50-way image classification set "dataset" from GitHub (atlan-antillia/sol4py); label vocabulary: 3x3 basketball, archery, artistic gymnastics, artistic swimming, athletics, badminton, baseball, basketball, beach volleyball, boxing, canoe slalom, canoe sprint, cycling BMX freestyle, cycling BMX racing, cycling mountain bike, cycling road, cycling track, diving, equestrian dressage, equestrian eventing, equestrian jumping, fencing, football, golf, handball, hockey, judo, karate kata, karate kumite, marathon swimming, modern pentathlon, rhythmic gymnastics, rowing, rugby, sailing, shooting, skateboarding, softball, sport climbing, surfing, swimming, table tennis, taekwondo, tennis, trampoline gymnastics, triathlon, volleyball, water polo, weightlifting, wrestling.

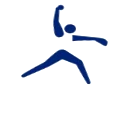
Label: softball

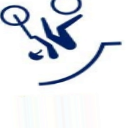
Label: cycling BMX freestyle

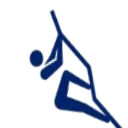
Label: sport climbing

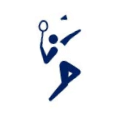
Label: badminton

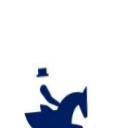
Label: equestrian dressage

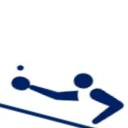
Label: table tennis
